Image classification data set "frames" (mehulperimal14/Sentrix on GitHub). Class labels (5): normal, fire, weapon, assault, robbery.

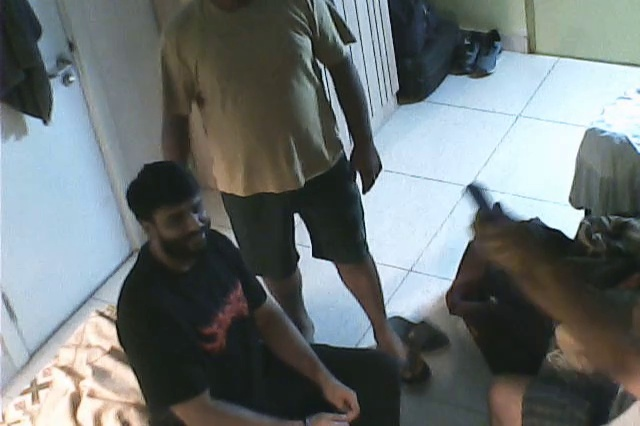
Label: weapon

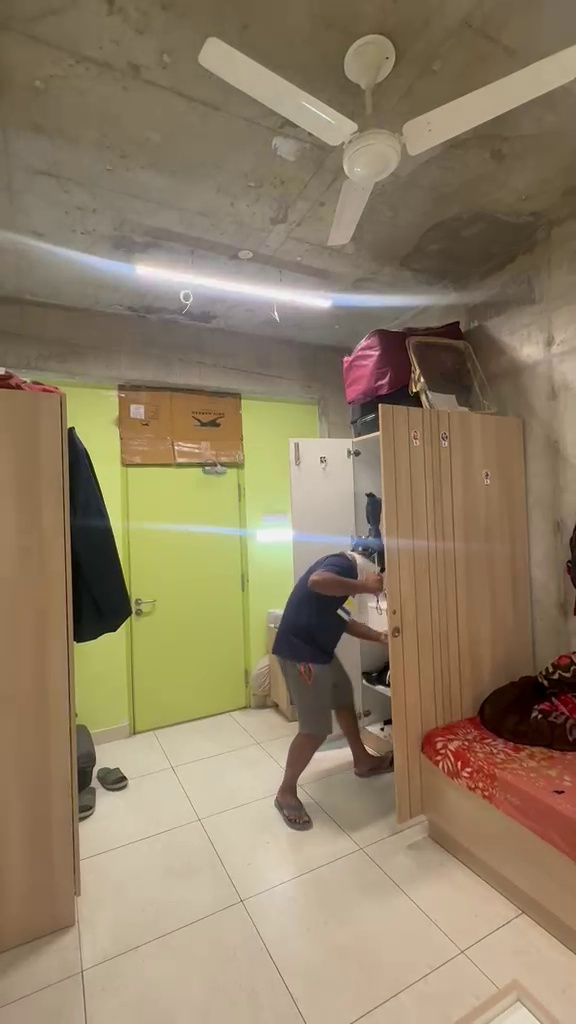
Label: robbery

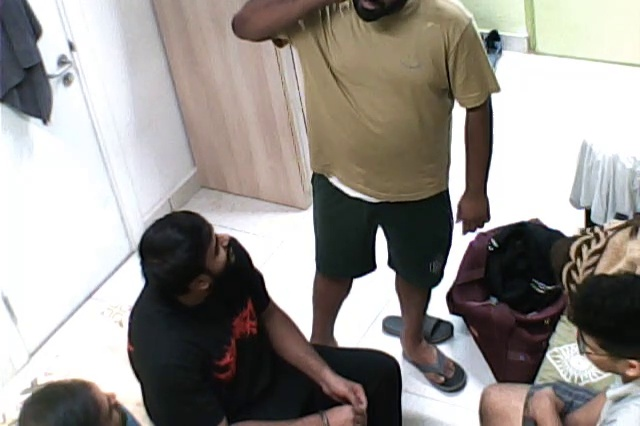
Label: normal

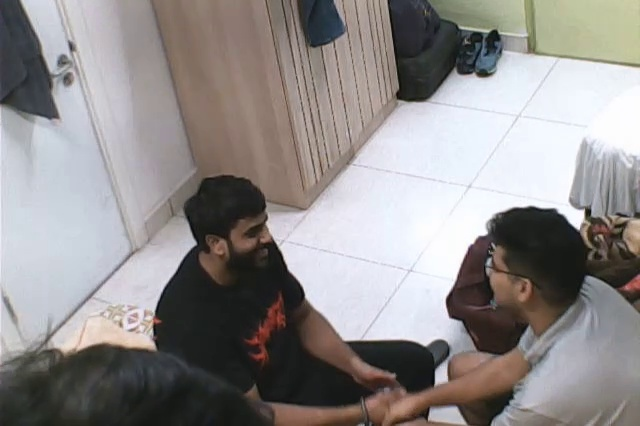
Label: normal

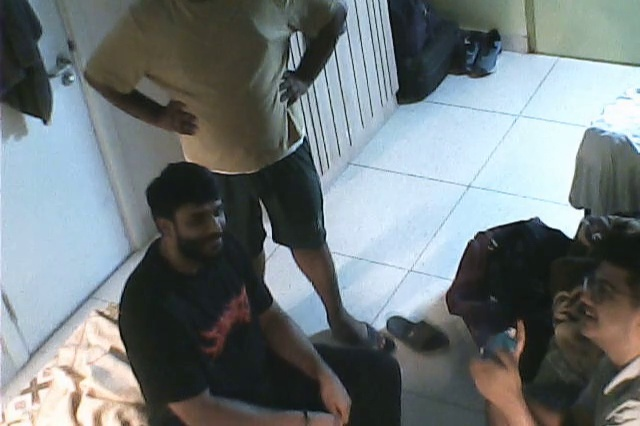
Label: normal

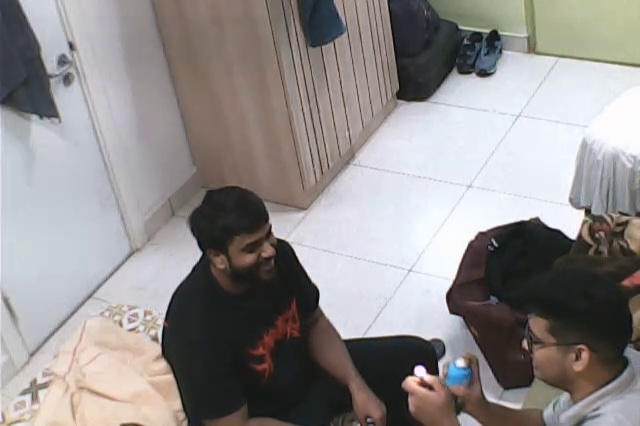
Label: normal
